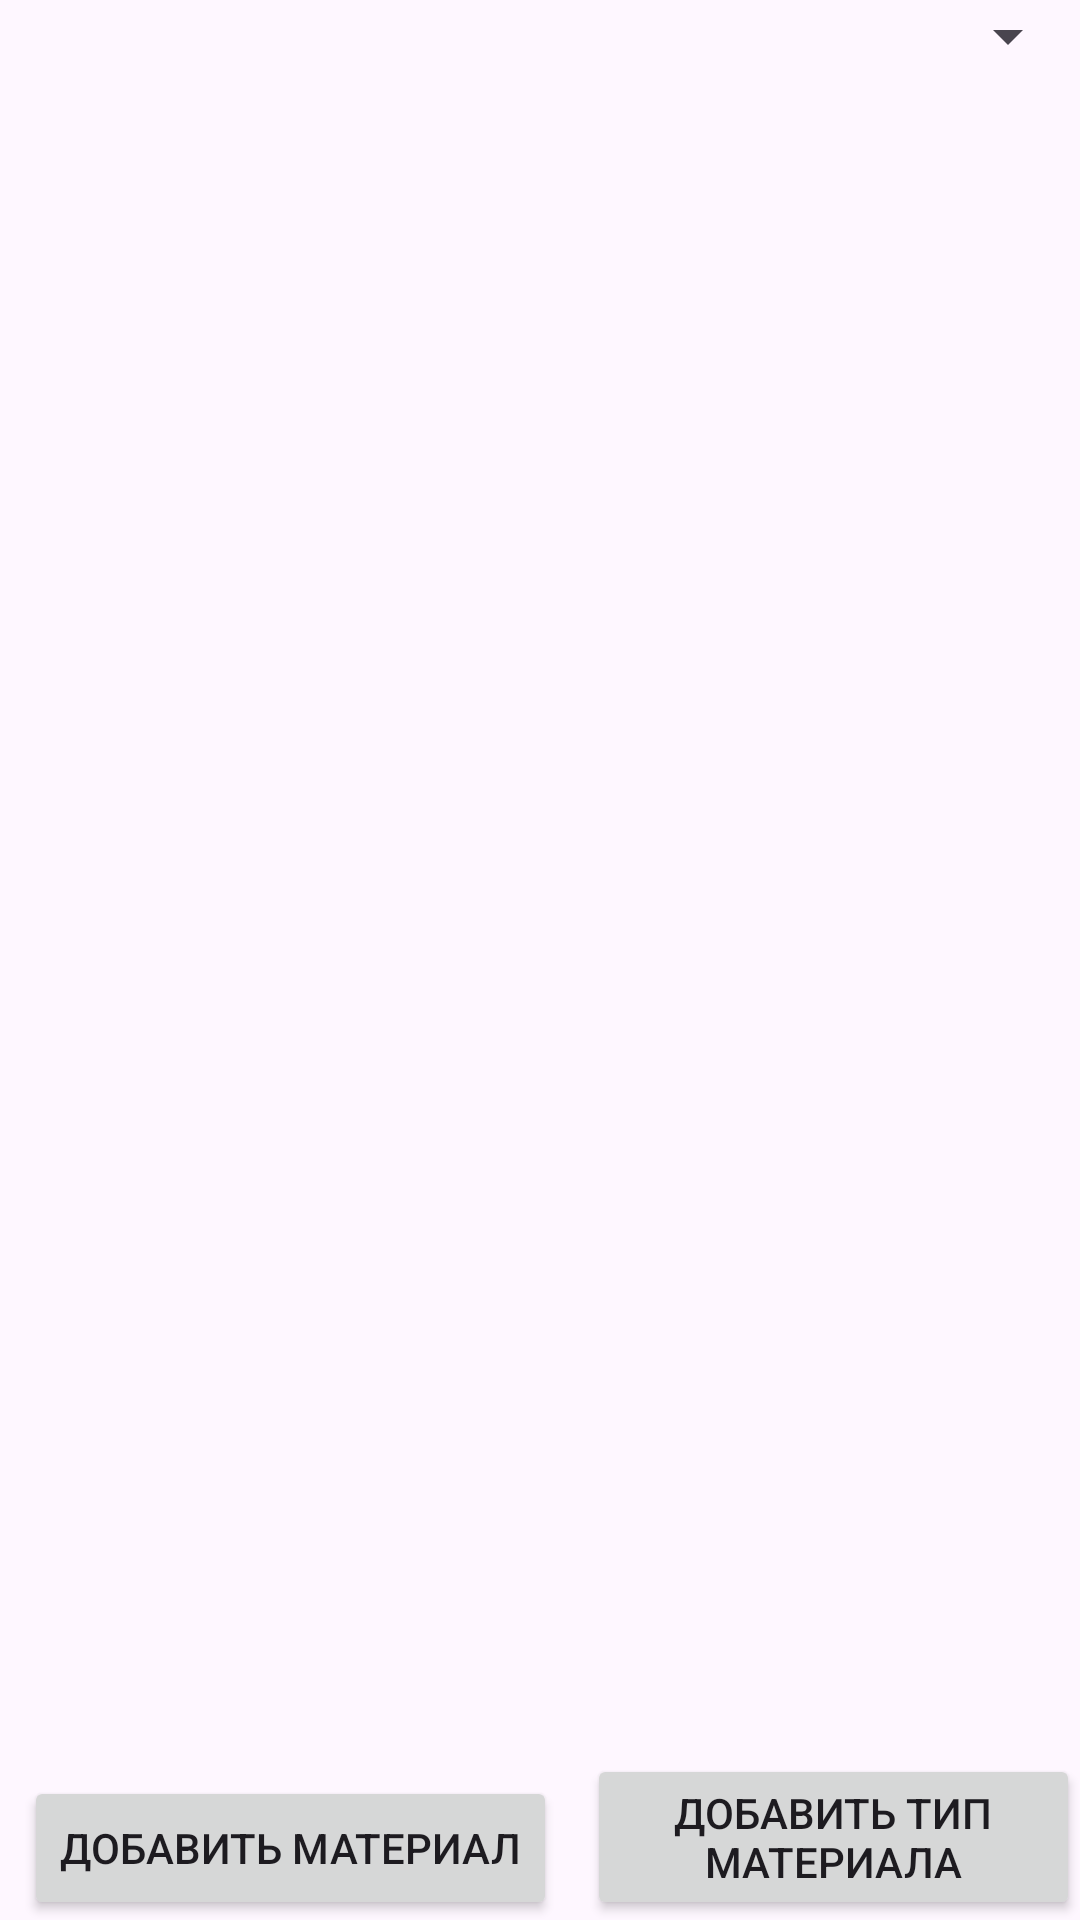

Android layout source for this screen:
<!-- AndroidManifest.xml: application theme Theme.Zd5_v8 -->
<!-- res/layout/activity_supplier.xml -->
<RelativeLayout xmlns:android="http://schemas.android.com/apk/res/android"
    xmlns:tools="http://schemas.android.com/tools"
    android:layout_width="match_parent"
    android:layout_height="match_parent"
    tools:context=".SupplierActivity">

    <Spinner
        android:id="@+id/categorySpinner"
        android:layout_width="match_parent"
        android:layout_height="wrap_content" />

    <androidx.recyclerview.widget.RecyclerView
        android:id="@+id/rvParts"
        android:layout_width="match_parent"
        android:layout_height="match_parent"
        android:layout_below="@id/categorySpinner"
        android:layout_above="@id/btnAddParts"/>

    <Button
        android:layout_marginStart="8dp"
        android:id="@+id/btnAddParts"
        android:layout_width="wrap_content"
        android:layout_height="wrap_content"
        android:layout_alignParentBottom="true"
        android:text="Добавить материал"/>

    <Button
        android:layout_marginStart="10dp"
        android:id="@+id/btnAddPartsType"
        android:layout_width="wrap_content"
        android:layout_height="wrap_content"
        android:layout_toEndOf="@id/btnAddParts"
        android:layout_alignParentBottom="true"
        android:text="Добавить тип материала"/>

</RelativeLayout>
<!-- resources referenced by this layout -->
<resources>
  <style name="Theme.Zd5_v8" parent="Base.Theme.Zd5_v8" />
  <style name="Base.Theme.Zd5_v8" parent="Theme.Material3.DayNight.NoActionBar">
          
          
      </style>
</resources>
